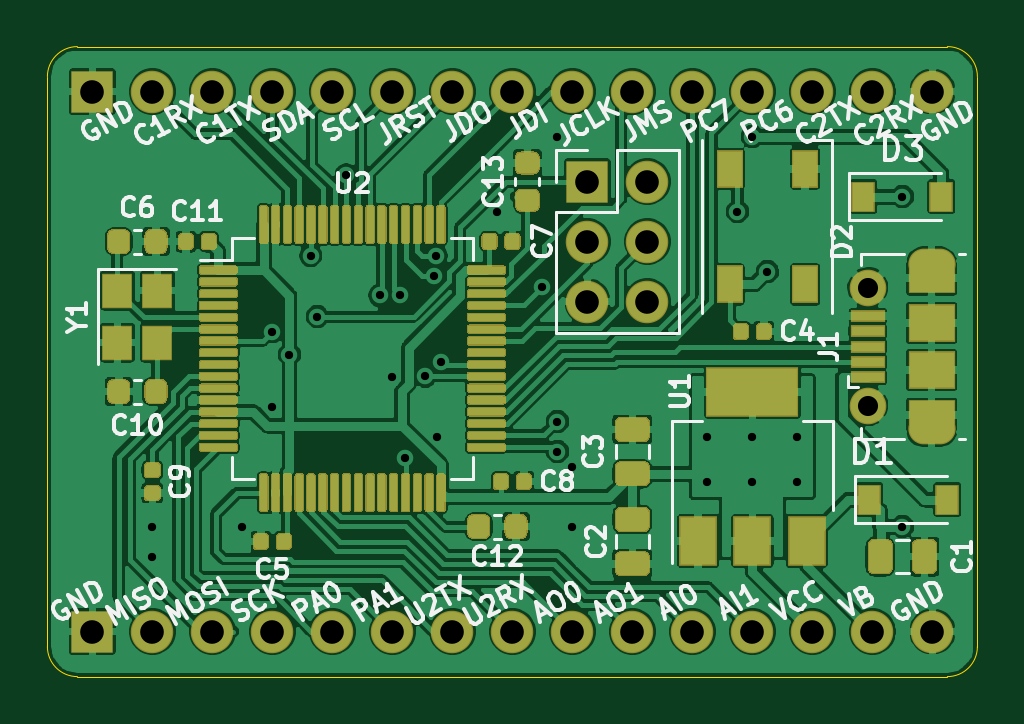
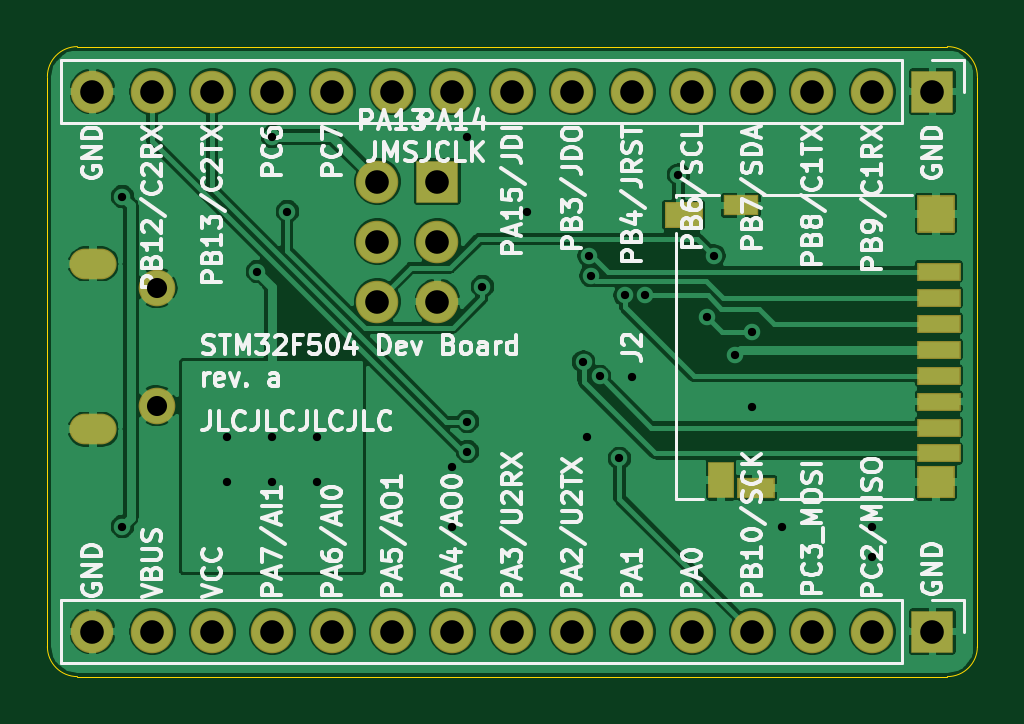
Circuit board: 11 layer files. Board 39.4 x 26.7 mm.
- bottom_copper: stm32dev-B_Cu.gbr (135785 bytes)
- bottom_mask: stm32dev-B_Mask.gbr (2304 bytes)
- paste: stm32dev-B_Paste.gbr (1072 bytes)
- bottom_silk: stm32dev-B_SilkS.gbr (58605 bytes)
- outline: stm32dev-Edge_Cuts.gbr (1004 bytes)
- top_copper: stm32dev-F_Cu.gbr (287030 bytes)
- top_mask: stm32dev-F_Mask.gbr (33682 bytes)
- paste: stm32dev-F_Paste.gbr (32116 bytes)
- top_silk: stm32dev-F_SilkS.gbr (44127 bytes)
- drill: stm32dev-NPTH.drl (284 bytes)
- drill: stm32dev-PTH.drl (1326 bytes)

=== bottom_copper: stm32dev-B_Cu.gbr (135785 bytes, source omitted) ===
=== bottom_mask: stm32dev-B_Mask.gbr ===
%TF.GenerationSoftware,KiCad,Pcbnew,5.1.6+dfsg1-1*%
%TF.CreationDate,2020-06-20T18:18:21+08:00*%
%TF.ProjectId,stm32dev,73746d33-3264-4657-962e-6b696361645f,a*%
%TF.SameCoordinates,Original*%
%TF.FileFunction,Soldermask,Bot*%
%TF.FilePolarity,Negative*%
%FSLAX46Y46*%
G04 Gerber Fmt 4.6, Leading zero omitted, Abs format (unit mm)*
G04 Created by KiCad (PCBNEW 5.1.6+dfsg1-1) date 2020-06-20 18:18:21*
%MOMM*%
%LPD*%
G01*
G04 APERTURE LIST*
%ADD10O,1.800000X1.800000*%
%ADD11R,1.800000X1.800000*%
%ADD12R,1.650000X1.100000*%
%ADD13R,1.600000X1.600000*%
%ADD14R,1.850000X0.800000*%
%ADD15R,1.500000X0.900000*%
%ADD16R,1.100000X1.550000*%
%ADD17R,1.600000X0.900000*%
%ADD18R,1.600000X1.400000*%
%ADD19O,2.000000X1.300000*%
%ADD20C,1.550000*%
G04 APERTURE END LIST*
D10*
%TO.C,J5*%
X160655000Y-95250000D03*
X158115000Y-95250000D03*
X160655000Y-92710000D03*
X158115000Y-92710000D03*
X160655000Y-90170000D03*
D11*
X158115000Y-90170000D03*
%TD*%
D12*
%TO.C,J2*%
X147690000Y-91580000D03*
D13*
X137015000Y-91530000D03*
D14*
X136890000Y-93980000D03*
X136890000Y-95080000D03*
X136890000Y-96180000D03*
X136890000Y-97280000D03*
X136890000Y-98380000D03*
X136890000Y-99480000D03*
X136890000Y-100580000D03*
D15*
X145265000Y-91180000D03*
D16*
X146115000Y-102805000D03*
D17*
X144615000Y-103130000D03*
D18*
X137015000Y-102880000D03*
D14*
X136890000Y-101680000D03*
%TD*%
D10*
%TO.C,J4*%
X172720000Y-86360000D03*
X170180000Y-86360000D03*
X167640000Y-86360000D03*
X165100000Y-86360000D03*
X162560000Y-86360000D03*
X160020000Y-86360000D03*
X157480000Y-86360000D03*
X154940000Y-86360000D03*
X152400000Y-86360000D03*
X149860000Y-86360000D03*
X147320000Y-86360000D03*
X144780000Y-86360000D03*
X142240000Y-86360000D03*
X139700000Y-86360000D03*
D11*
X137160000Y-86360000D03*
%TD*%
D10*
%TO.C,J3*%
X172720000Y-109220000D03*
X170180000Y-109220000D03*
X167640000Y-109220000D03*
X165100000Y-109220000D03*
X162560000Y-109220000D03*
X160020000Y-109220000D03*
X157480000Y-109220000D03*
X154940000Y-109220000D03*
X152400000Y-109220000D03*
X149860000Y-109220000D03*
X147320000Y-109220000D03*
X144780000Y-109220000D03*
X142240000Y-109220000D03*
X139700000Y-109220000D03*
D11*
X137160000Y-109220000D03*
%TD*%
D19*
%TO.C,J1*%
X172687500Y-93655000D03*
X172687500Y-100655000D03*
D20*
X169987500Y-94655000D03*
X169987500Y-99655000D03*
%TD*%
M02*

=== paste: stm32dev-B_Paste.gbr ===
%TF.GenerationSoftware,KiCad,Pcbnew,5.1.6+dfsg1-1*%
%TF.CreationDate,2020-06-20T18:18:21+08:00*%
%TF.ProjectId,stm32dev,73746d33-3264-4657-962e-6b696361645f,a*%
%TF.SameCoordinates,Original*%
%TF.FileFunction,Paste,Bot*%
%TF.FilePolarity,Positive*%
%FSLAX46Y46*%
G04 Gerber Fmt 4.6, Leading zero omitted, Abs format (unit mm)*
G04 Created by KiCad (PCBNEW 5.1.6+dfsg1-1) date 2020-06-20 18:18:21*
%MOMM*%
%LPD*%
G01*
G04 APERTURE LIST*
%ADD10R,1.550000X1.000000*%
%ADD11R,1.500000X1.500000*%
%ADD12R,1.750000X0.700000*%
%ADD13R,1.400000X0.800000*%
%ADD14R,1.000000X1.450000*%
%ADD15R,1.500000X0.800000*%
%ADD16R,1.500000X1.300000*%
G04 APERTURE END LIST*
D10*
%TO.C,J2*%
X147690000Y-91580000D03*
D11*
X137015000Y-91530000D03*
D12*
X136890000Y-93980000D03*
X136890000Y-95080000D03*
X136890000Y-96180000D03*
X136890000Y-97280000D03*
X136890000Y-98380000D03*
X136890000Y-99480000D03*
X136890000Y-100580000D03*
D13*
X145265000Y-91180000D03*
D14*
X146115000Y-102805000D03*
D15*
X144615000Y-103130000D03*
D16*
X137015000Y-102880000D03*
D12*
X136890000Y-101680000D03*
%TD*%
M02*

=== bottom_silk: stm32dev-B_SilkS.gbr (58605 bytes, source omitted) ===
=== outline: stm32dev-Edge_Cuts.gbr ===
%TF.GenerationSoftware,KiCad,Pcbnew,5.1.6+dfsg1-1*%
%TF.CreationDate,2020-06-20T18:18:21+08:00*%
%TF.ProjectId,stm32dev,73746d33-3264-4657-962e-6b696361645f,a*%
%TF.SameCoordinates,Original*%
%TF.FileFunction,Profile,NP*%
%FSLAX46Y46*%
G04 Gerber Fmt 4.6, Leading zero omitted, Abs format (unit mm)*
G04 Created by KiCad (PCBNEW 5.1.6+dfsg1-1) date 2020-06-20 18:18:21*
%MOMM*%
%LPD*%
G01*
G04 APERTURE LIST*
%TA.AperFunction,Profile*%
%ADD10C,0.050000*%
%TD*%
G04 APERTURE END LIST*
D10*
X173355000Y-84455000D02*
G75*
G02*
X174625000Y-85725000I0J-1270000D01*
G01*
X174625000Y-109855000D02*
G75*
G02*
X173355000Y-111125000I-1270000J0D01*
G01*
X136525000Y-111125000D02*
G75*
G02*
X135255000Y-109855000I0J1270000D01*
G01*
X135255000Y-85725000D02*
G75*
G02*
X136525000Y-84455000I1270000J0D01*
G01*
X135255000Y-109855000D02*
X135255000Y-85725000D01*
X173355000Y-111125000D02*
X136525000Y-111125000D01*
X174625000Y-85725000D02*
X174625000Y-109855000D01*
X136525000Y-84455000D02*
X173355000Y-84455000D01*
M02*

=== top_copper: stm32dev-F_Cu.gbr (287030 bytes, source omitted) ===
=== top_mask: stm32dev-F_Mask.gbr (33682 bytes, source omitted) ===
=== paste: stm32dev-F_Paste.gbr (32116 bytes, source omitted) ===
=== top_silk: stm32dev-F_SilkS.gbr (44127 bytes, source omitted) ===
=== drill: stm32dev-NPTH.drl ===
M48
; DRILL file {KiCad 5.1.6+dfsg1-1} date Sat Jun 20 17:48:05 2020
; FORMAT={-:-/ absolute / inch / decimal}
; #@! TF.CreationDate,2020-06-20T17:48:05+08:00
; #@! TF.GenerationSoftware,Kicad,Pcbnew,5.1.6+dfsg1-1
; #@! TF.FileFunction,NonPlated,1,2,NPTH
FMAT,2
INCH
%
G90
G05
T0
M30

=== drill: stm32dev-PTH.drl ===
M48
; DRILL file {KiCad 5.1.6+dfsg1-1} date Sat Jun 20 17:48:05 2020
; FORMAT={-:-/ absolute / inch / decimal}
; #@! TF.CreationDate,2020-06-20T17:48:05+08:00
; #@! TF.GenerationSoftware,Kicad,Pcbnew,5.1.6+dfsg1-1
; #@! TF.FileFunction,Plated,1,2,PTH
FMAT,2
INCH
T1C0.0138
T2C0.0236
T3C0.0335
T4C0.0394
%
G90
G05
T1
X5.5Y-4.125
X5.5Y-4.175
X5.65Y-4.125
X5.7Y-3.8
X5.7Y-3.925
X5.7283Y-3.8386
X5.7638Y-3.6736
X5.775Y-3.775
X5.8232Y-3.5386
X5.879Y-3.7397
X5.9Y-3.875
X5.9126Y-3.7393
X5.9217Y-4.011
X5.9546Y-3.8746
X5.9695Y-3.7068
X5.9728Y-3.6734
X5.975Y-3.975
X5.9815Y-3.8503
X6.075Y-3.6
X6.15Y-3.725
X6.175Y-3.475
X6.175Y-3.95
X6.175Y-4.0
X6.2Y-4.025
X6.2Y-4.125
X6.425Y-3.975
X6.425Y-4.05
X6.475Y-3.6
X6.5Y-3.475
X6.5Y-3.975
X6.5Y-4.05
X6.525Y-3.7
X6.575Y-3.975
X6.575Y-4.05
X6.75Y-3.575
X6.75Y-4.125
T3
X6.6924Y-3.7266
X6.6924Y-3.9234
T4
X6.225Y-3.55
X6.225Y-3.65
X6.225Y-3.75
X6.325Y-3.55
X6.325Y-3.65
X6.325Y-3.75
X5.4Y-4.3
X5.5Y-4.3
X5.6Y-4.3
X5.7Y-4.3
X5.8Y-4.3
X5.9Y-4.3
X6.0Y-4.3
X6.1Y-4.3
X6.2Y-4.3
X6.3Y-4.3
X6.4Y-4.3
X6.5Y-4.3
X6.6Y-4.3
X6.7Y-4.3
X6.8Y-4.3
X5.4Y-3.4
X5.5Y-3.4
X5.6Y-3.4
X5.7Y-3.4
X5.8Y-3.4
X5.9Y-3.4
X6.0Y-3.4
X6.1Y-3.4
X6.2Y-3.4
X6.3Y-3.4
X6.4Y-3.4
X6.5Y-3.4
X6.6Y-3.4
X6.7Y-3.4
X6.8Y-3.4
T2
G00X6.7849Y-3.6872
M15
G01X6.8125Y-3.6872
M16
G05
G00X6.8125Y-3.9628
M15
G01X6.7849Y-3.9628
M16
G05
T0
M30

